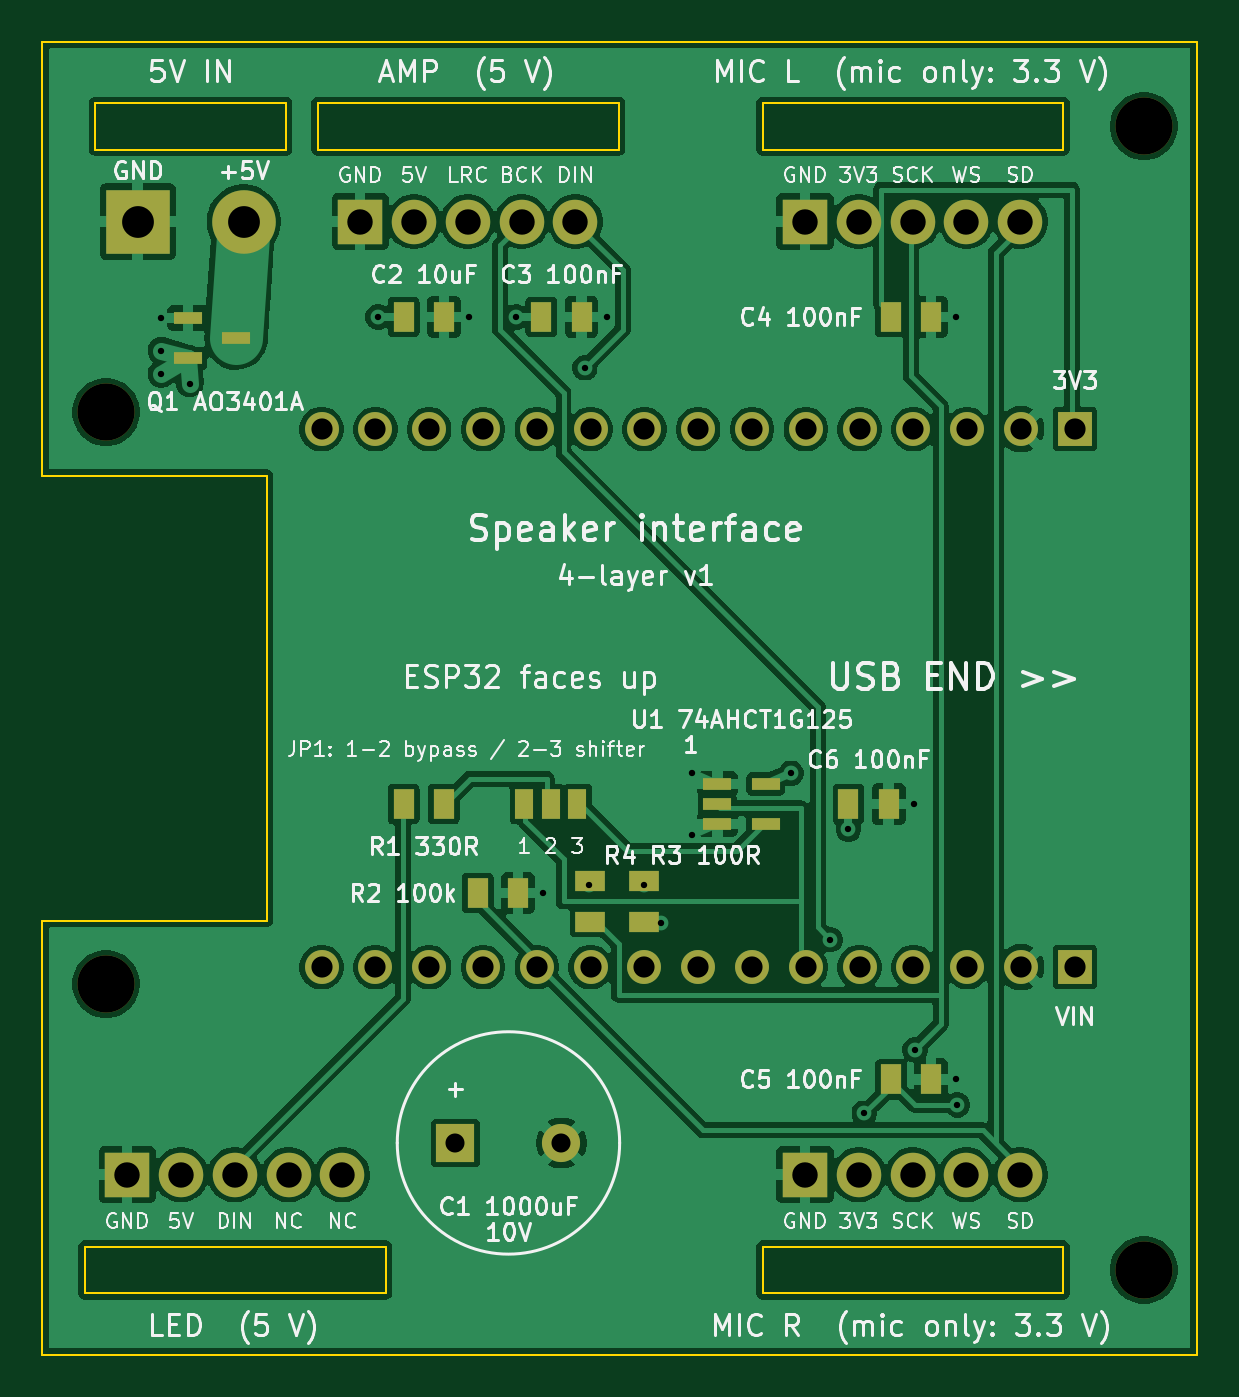
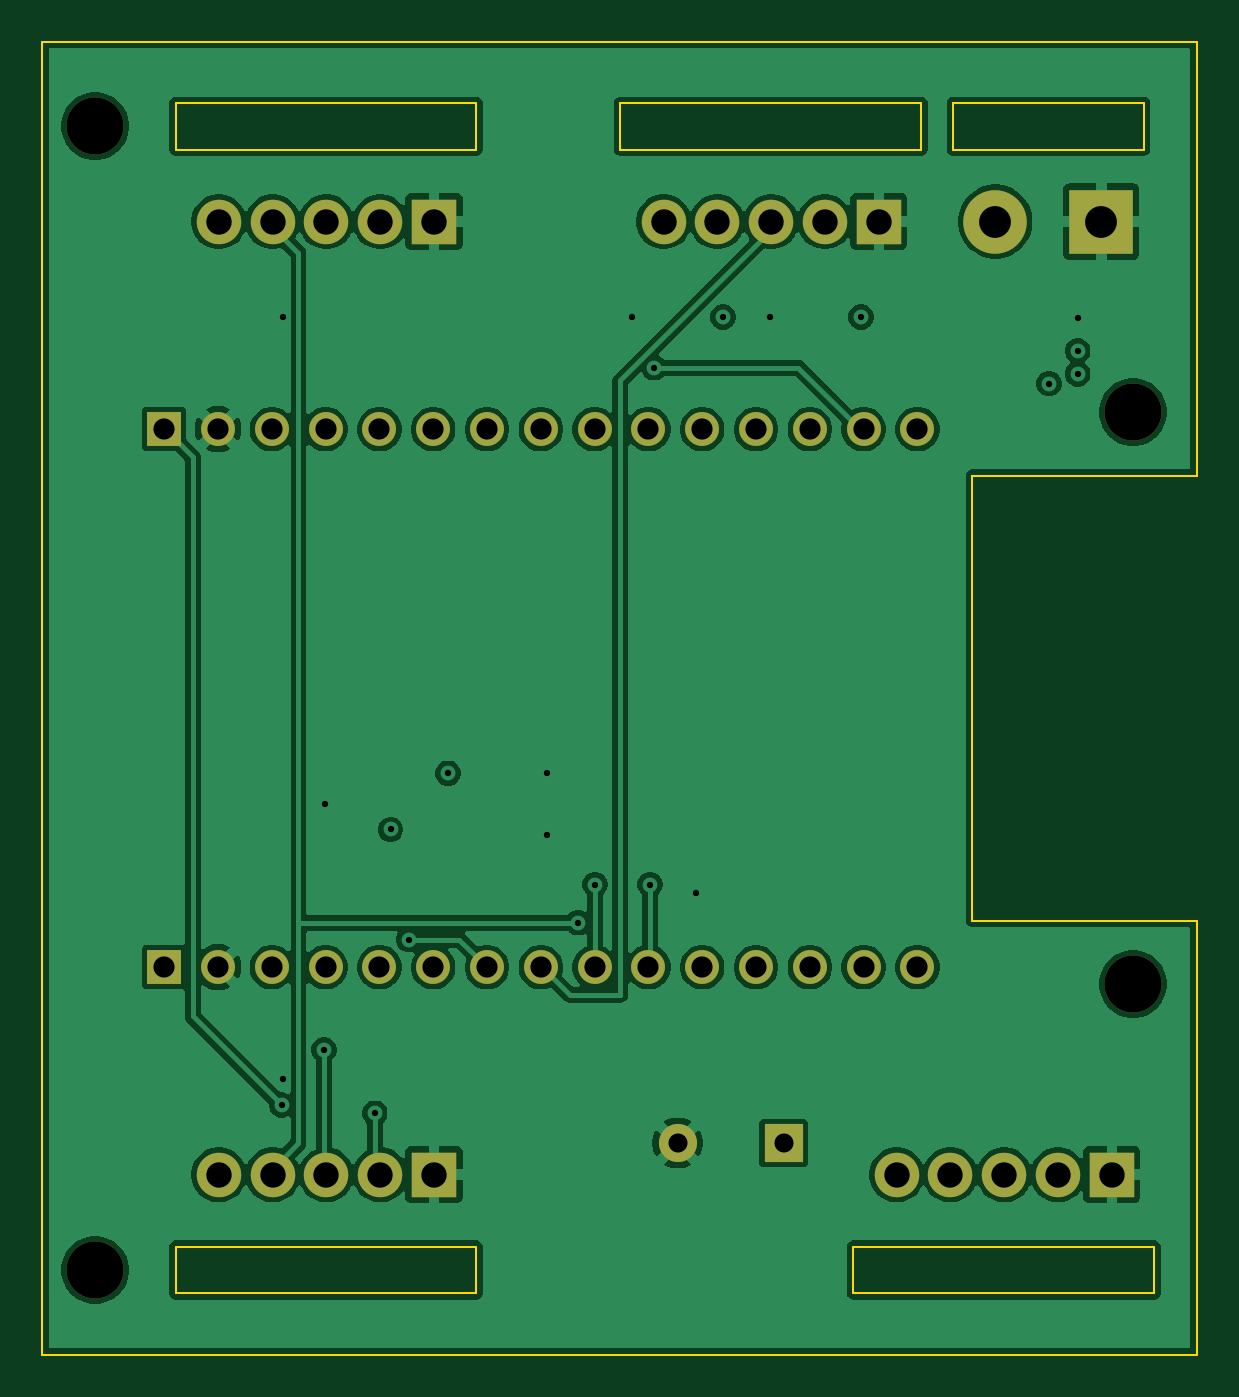
Circuit board: 12 layer files. Board 54.5 x 62.0 mm.
- bottom_copper: interface_board-B_Cu.gbr (99832 bytes)
- bottom_mask: interface_board-B_Mask.gbr (2443 bytes)
- bottom_silk: interface_board-B_Silkscreen.gbr (456 bytes)
- outline: interface_board-Edge_Cuts.gbr (1510 bytes)
- top_copper: interface_board-F_Cu.gbr (125269 bytes)
- top_mask: interface_board-F_Mask.gbr (3557 bytes)
- paste: interface_board-F_Paste.gbr (1559 bytes)
- top_silk: interface_board-F_Silkscreen.gbr (133995 bytes)
- inner_copper: interface_board-In1_Cu.gbr (97466 bytes)
- inner_copper: interface_board-In2_Cu.gbr (88533 bytes)
- drill: interface_board-NPTH.drl (385 bytes)
- drill: interface_board-PTH.drl (1709 bytes)

=== bottom_copper: interface_board-B_Cu.gbr (99832 bytes, source omitted) ===
=== bottom_mask: interface_board-B_Mask.gbr ===
%TF.GenerationSoftware,KiCad,Pcbnew,9.0.9*%
%TF.CreationDate,2026-11-04T08:55:46+00:00*%
%TF.ProjectId,interface_board,696e7465-7266-4616-9365-5f626f617264,1*%
%TF.SameCoordinates,Original*%
%TF.FileFunction,Soldermask,Bot*%
%TF.FilePolarity,Negative*%
%FSLAX46Y46*%
G04 Gerber Fmt 4.6, Leading zero omitted, Abs format (unit mm)*
G04 Created by KiCad (PCBNEW 9.0.9) date 2026-11-04 08:55:46*
%MOMM*%
%LPD*%
G01*
G04 APERTURE LIST*
%ADD10R,2.100000X2.100000*%
%ADD11C,2.100000*%
%ADD12R,3.000000X3.000000*%
%ADD13C,3.000000*%
%ADD14C,2.700000*%
%ADD15R,1.600000X1.600000*%
%ADD16C,1.600000*%
%ADD17R,1.800000X1.800000*%
%ADD18C,1.800000*%
G04 APERTURE END LIST*
D10*
%TO.C,J5*%
X104000000Y-77500000D03*
D11*
X106540000Y-77500000D03*
X109080000Y-77500000D03*
X111620000Y-77500000D03*
X114160000Y-77500000D03*
%TD*%
D12*
%TO.C,J7*%
X93500000Y-77500000D03*
D13*
X98500000Y-77500000D03*
%TD*%
D10*
%TO.C,J3*%
X125000000Y-77500000D03*
D11*
X127540000Y-77500000D03*
X130080000Y-77500000D03*
X132620000Y-77500000D03*
X135160000Y-77500000D03*
%TD*%
D14*
%TO.C,H1*%
X92000000Y-86500000D03*
%TD*%
D15*
%TO.C,J2*%
X137739000Y-87300000D03*
D16*
X135199000Y-87300000D03*
X132659000Y-87300000D03*
X130119000Y-87300000D03*
X127579000Y-87300000D03*
X125039000Y-87300000D03*
X122499000Y-87300000D03*
X119959000Y-87300000D03*
X117419000Y-87300000D03*
X114879000Y-87300000D03*
X112339000Y-87300000D03*
X109799000Y-87300000D03*
X107259000Y-87300000D03*
X104719000Y-87300000D03*
X102179000Y-87300000D03*
%TD*%
D14*
%TO.C,H2*%
X92000000Y-113500000D03*
%TD*%
D10*
%TO.C,J4*%
X125000000Y-122500000D03*
D11*
X127540000Y-122500000D03*
X130080000Y-122500000D03*
X132620000Y-122500000D03*
X135160000Y-122500000D03*
%TD*%
D15*
%TO.C,J1*%
X137739000Y-112700000D03*
D16*
X135199000Y-112700000D03*
X132659000Y-112700000D03*
X130119000Y-112700000D03*
X127579000Y-112700000D03*
X125039000Y-112700000D03*
X122499000Y-112700000D03*
X119959000Y-112700000D03*
X117419000Y-112700000D03*
X114879000Y-112700000D03*
X112339000Y-112700000D03*
X109799000Y-112700000D03*
X107259000Y-112700000D03*
X104719000Y-112700000D03*
X102179000Y-112700000D03*
%TD*%
D17*
%TO.C,C1*%
X108500000Y-121000000D03*
D18*
X113500000Y-121000000D03*
%TD*%
D14*
%TO.C,H4*%
X141000000Y-127000000D03*
%TD*%
D10*
%TO.C,J6*%
X93000000Y-122500000D03*
D11*
X95540000Y-122500000D03*
X98080000Y-122500000D03*
X100620000Y-122500000D03*
X103160000Y-122500000D03*
%TD*%
D14*
%TO.C,H3*%
X141000000Y-73000000D03*
%TD*%
M02*

=== bottom_silk: interface_board-B_Silkscreen.gbr ===
%TF.GenerationSoftware,KiCad,Pcbnew,9.0.9*%
%TF.CreationDate,2026-11-04T08:55:46+00:00*%
%TF.ProjectId,interface_board,696e7465-7266-4616-9365-5f626f617264,1*%
%TF.SameCoordinates,Original*%
%TF.FileFunction,Legend,Bot*%
%TF.FilePolarity,Positive*%
%FSLAX46Y46*%
G04 Gerber Fmt 4.6, Leading zero omitted, Abs format (unit mm)*
G04 Created by KiCad (PCBNEW 9.0.9) date 2026-11-04 08:55:46*
%MOMM*%
%LPD*%
G01*
G04 APERTURE LIST*
G04 APERTURE END LIST*
M02*

=== outline: interface_board-Edge_Cuts.gbr ===
%TF.GenerationSoftware,KiCad,Pcbnew,9.0.9*%
%TF.CreationDate,2026-11-04T08:55:46+00:00*%
%TF.ProjectId,interface_board,696e7465-7266-4616-9365-5f626f617264,1*%
%TF.SameCoordinates,Original*%
%TF.FileFunction,Profile,NP*%
%FSLAX46Y46*%
G04 Gerber Fmt 4.6, Leading zero omitted, Abs format (unit mm)*
G04 Created by KiCad (PCBNEW 9.0.9) date 2026-11-04 08:55:46*
%MOMM*%
%LPD*%
G01*
G04 APERTURE LIST*
%TA.AperFunction,Profile*%
%ADD10C,0.100000*%
%TD*%
G04 APERTURE END LIST*
D10*
X89000000Y-69000000D02*
X143500000Y-69000000D01*
X89000000Y-89500000D02*
X89000000Y-69000000D01*
X89000000Y-110500000D02*
X99600000Y-110500000D01*
X89000000Y-131000000D02*
X89000000Y-110500000D01*
X91000000Y-125900000D02*
X105200000Y-125900000D01*
X105200000Y-128100000D01*
X91000000Y-128100000D01*
X91000000Y-125900000D01*
X91500000Y-71900000D02*
X100500000Y-71900000D01*
X100500000Y-74100000D01*
X91500000Y-74100000D01*
X91500000Y-71900000D01*
X99600000Y-89500000D02*
X89000000Y-89500000D01*
X99600000Y-110500000D02*
X99600000Y-89500000D01*
X102000000Y-71900000D02*
X116200000Y-71900000D01*
X116200000Y-74100000D01*
X102000000Y-74100000D01*
X102000000Y-71900000D01*
X123000000Y-71900000D02*
X137200000Y-71900000D01*
X137200000Y-74100000D01*
X123000000Y-74100000D01*
X123000000Y-71900000D01*
X123000000Y-125900000D02*
X137200000Y-125900000D01*
X137200000Y-128100000D01*
X123000000Y-128100000D01*
X123000000Y-125900000D01*
X143500000Y-69000000D02*
X143500000Y-131000000D01*
X143500000Y-131000000D02*
X89000000Y-131000000D01*
M02*

=== top_copper: interface_board-F_Cu.gbr (125269 bytes, source omitted) ===
=== top_mask: interface_board-F_Mask.gbr ===
%TF.GenerationSoftware,KiCad,Pcbnew,9.0.9*%
%TF.CreationDate,2026-11-04T08:55:46+00:00*%
%TF.ProjectId,interface_board,696e7465-7266-4616-9365-5f626f617264,1*%
%TF.SameCoordinates,Original*%
%TF.FileFunction,Soldermask,Top*%
%TF.FilePolarity,Negative*%
%FSLAX46Y46*%
G04 Gerber Fmt 4.6, Leading zero omitted, Abs format (unit mm)*
G04 Created by KiCad (PCBNEW 9.0.9) date 2026-11-04 08:55:46*
%MOMM*%
%LPD*%
G01*
G04 APERTURE LIST*
%ADD10R,1.400000X1.000000*%
%ADD11R,2.100000X2.100000*%
%ADD12C,2.100000*%
%ADD13R,3.000000X3.000000*%
%ADD14C,3.000000*%
%ADD15C,2.700000*%
%ADD16R,0.900000X1.400000*%
%ADD17R,1.600000X1.600000*%
%ADD18C,1.600000*%
%ADD19R,1.000000X1.400000*%
%ADD20R,1.325000X0.600000*%
%ADD21R,1.800000X1.800000*%
%ADD22C,1.800000*%
G04 APERTURE END LIST*
D10*
%TO.C,R4*%
X114840000Y-108650000D03*
X114840000Y-110550000D03*
%TD*%
D11*
%TO.C,J5*%
X104000000Y-77500000D03*
D12*
X106540000Y-77500000D03*
X109080000Y-77500000D03*
X111620000Y-77500000D03*
X114160000Y-77500000D03*
%TD*%
D13*
%TO.C,J7*%
X93500000Y-77500000D03*
D14*
X98500000Y-77500000D03*
%TD*%
D11*
%TO.C,J3*%
X125000000Y-77500000D03*
D12*
X127540000Y-77500000D03*
X130080000Y-77500000D03*
X132620000Y-77500000D03*
X135160000Y-77500000D03*
%TD*%
D15*
%TO.C,H1*%
X92000000Y-86500000D03*
%TD*%
D16*
%TO.C,JP1*%
X111750000Y-105000000D03*
X113000000Y-105000000D03*
X114250000Y-105000000D03*
%TD*%
D17*
%TO.C,J2*%
X137739000Y-87300000D03*
D18*
X135199000Y-87300000D03*
X132659000Y-87300000D03*
X130119000Y-87300000D03*
X127579000Y-87300000D03*
X125039000Y-87300000D03*
X122499000Y-87300000D03*
X119959000Y-87300000D03*
X117419000Y-87300000D03*
X114879000Y-87300000D03*
X112339000Y-87300000D03*
X109799000Y-87300000D03*
X107259000Y-87300000D03*
X104719000Y-87300000D03*
X102179000Y-87300000D03*
%TD*%
D15*
%TO.C,H2*%
X92000000Y-113500000D03*
%TD*%
D11*
%TO.C,J4*%
X125000000Y-122500000D03*
D12*
X127540000Y-122500000D03*
X130080000Y-122500000D03*
X132620000Y-122500000D03*
X135160000Y-122500000D03*
%TD*%
D19*
%TO.C,C5*%
X129050000Y-118000000D03*
X130950000Y-118000000D03*
%TD*%
D20*
%TO.C,U1*%
X120862500Y-104050000D03*
X120862500Y-105000000D03*
X120862500Y-105950000D03*
X123137500Y-105950000D03*
X123137500Y-104050000D03*
%TD*%
D19*
%TO.C,C3*%
X112550000Y-82000000D03*
X114450000Y-82000000D03*
%TD*%
D17*
%TO.C,J1*%
X137739000Y-112700000D03*
D18*
X135199000Y-112700000D03*
X132659000Y-112700000D03*
X130119000Y-112700000D03*
X127579000Y-112700000D03*
X125039000Y-112700000D03*
X122499000Y-112700000D03*
X119959000Y-112700000D03*
X117419000Y-112700000D03*
X114879000Y-112700000D03*
X112339000Y-112700000D03*
X109799000Y-112700000D03*
X107259000Y-112700000D03*
X104719000Y-112700000D03*
X102179000Y-112700000D03*
%TD*%
D19*
%TO.C,R2*%
X109550000Y-109200000D03*
X111450000Y-109200000D03*
%TD*%
D10*
%TO.C,R3*%
X117380000Y-108650000D03*
X117380000Y-110550000D03*
%TD*%
D21*
%TO.C,C1*%
X108500000Y-121000000D03*
D22*
X113500000Y-121000000D03*
%TD*%
D15*
%TO.C,H4*%
X141000000Y-127000000D03*
%TD*%
D19*
%TO.C,C2*%
X106050000Y-82000000D03*
X107950000Y-82000000D03*
%TD*%
D20*
%TO.C,Q1*%
X95862500Y-82050000D03*
X95862500Y-83950000D03*
X98137500Y-83000000D03*
%TD*%
D19*
%TO.C,R1*%
X106050000Y-105000000D03*
X107950000Y-105000000D03*
%TD*%
D11*
%TO.C,J6*%
X93000000Y-122500000D03*
D12*
X95540000Y-122500000D03*
X98080000Y-122500000D03*
X100620000Y-122500000D03*
X103160000Y-122500000D03*
%TD*%
D19*
%TO.C,C4*%
X129050000Y-82000000D03*
X130950000Y-82000000D03*
%TD*%
%TO.C,C6*%
X127050000Y-105000000D03*
X128950000Y-105000000D03*
%TD*%
D15*
%TO.C,H3*%
X141000000Y-73000000D03*
%TD*%
M02*

=== paste: interface_board-F_Paste.gbr ===
%TF.GenerationSoftware,KiCad,Pcbnew,9.0.9*%
%TF.CreationDate,2026-11-04T08:55:46+00:00*%
%TF.ProjectId,interface_board,696e7465-7266-4616-9365-5f626f617264,1*%
%TF.SameCoordinates,Original*%
%TF.FileFunction,Paste,Top*%
%TF.FilePolarity,Positive*%
%FSLAX46Y46*%
G04 Gerber Fmt 4.6, Leading zero omitted, Abs format (unit mm)*
G04 Created by KiCad (PCBNEW 9.0.9) date 2026-11-04 08:55:46*
%MOMM*%
%LPD*%
G01*
G04 APERTURE LIST*
%ADD10R,1.400000X1.000000*%
%ADD11R,0.900000X1.400000*%
%ADD12R,1.000000X1.400000*%
%ADD13R,1.325000X0.600000*%
G04 APERTURE END LIST*
D10*
%TO.C,R4*%
X114840000Y-108650000D03*
X114840000Y-110550000D03*
%TD*%
D11*
%TO.C,JP1*%
X111750000Y-105000000D03*
X113000000Y-105000000D03*
X114250000Y-105000000D03*
%TD*%
D12*
%TO.C,C5*%
X129050000Y-118000000D03*
X130950000Y-118000000D03*
%TD*%
D13*
%TO.C,U1*%
X120862500Y-104050000D03*
X120862500Y-105000000D03*
X120862500Y-105950000D03*
X123137500Y-105950000D03*
X123137500Y-104050000D03*
%TD*%
D12*
%TO.C,C3*%
X112550000Y-82000000D03*
X114450000Y-82000000D03*
%TD*%
%TO.C,R2*%
X109550000Y-109200000D03*
X111450000Y-109200000D03*
%TD*%
D10*
%TO.C,R3*%
X117380000Y-108650000D03*
X117380000Y-110550000D03*
%TD*%
D12*
%TO.C,C2*%
X106050000Y-82000000D03*
X107950000Y-82000000D03*
%TD*%
D13*
%TO.C,Q1*%
X95862500Y-82050000D03*
X95862500Y-83950000D03*
X98137500Y-83000000D03*
%TD*%
D12*
%TO.C,R1*%
X106050000Y-105000000D03*
X107950000Y-105000000D03*
%TD*%
%TO.C,C4*%
X129050000Y-82000000D03*
X130950000Y-82000000D03*
%TD*%
%TO.C,C6*%
X127050000Y-105000000D03*
X128950000Y-105000000D03*
%TD*%
M02*

=== top_silk: interface_board-F_Silkscreen.gbr (133995 bytes, source omitted) ===
=== inner_copper: interface_board-In1_Cu.gbr (97466 bytes, source omitted) ===
=== inner_copper: interface_board-In2_Cu.gbr (88533 bytes, source omitted) ===
=== drill: interface_board-NPTH.drl ===
M48
; DRILL file {KiCad 9.0.9} date 2026-11-04T08:55:47+0000
; FORMAT={-:-/ absolute / metric / decimal}
; #@! TF.CreationDate,2026-11-04T08:55:47+00:00
; #@! TF.GenerationSoftware,Kicad,Pcbnew,9.0.9
; #@! TF.FileFunction,NonPlated,1,4,NPTH
FMAT,2
METRIC
; #@! TA.AperFunction,NonPlated,NPTH,ComponentDrill
T1C2.700
%
G90
G05
T1
X92.0Y-86.5
X92.0Y-113.5
X141.0Y-73.0
X141.0Y-127.0
M30

=== drill: interface_board-PTH.drl ===
M48
; DRILL file {KiCad 9.0.9} date 2026-11-04T08:55:47+0000
; FORMAT={-:-/ absolute / metric / decimal}
; #@! TF.CreationDate,2026-11-04T08:55:47+00:00
; #@! TF.GenerationSoftware,Kicad,Pcbnew,9.0.9
; #@! TF.FileFunction,Plated,1,4,PTH
FMAT,2
METRIC
; #@! TA.AperFunction,Plated,PTH,ViaDrill
T1C0.300
; #@! TA.AperFunction,Plated,PTH,ComponentDrill
T2C0.900
; #@! TA.AperFunction,Plated,PTH,ComponentDrill
T3C1.000
; #@! TA.AperFunction,Plated,PTH,ComponentDrill
T4C1.200
; #@! TA.AperFunction,Plated,PTH,ComponentDrill
T5C1.500
%
G90
G05
T1
X94.612Y-82.05
X94.612Y-83.6
X94.612Y-84.7
X95.962Y-85.15
X104.85Y-82.0
X109.15Y-82.0
X111.35Y-82.0
X112.65Y-109.2
X114.6Y-84.4
X114.8Y-108.8
X115.65Y-82.0
X117.4Y-108.8
X118.2Y-110.6
X119.662Y-103.55
X119.662Y-106.45
X124.337Y-103.55
X126.2Y-111.4
X127.05Y-106.2
X127.8Y-119.6
X130.15Y-105.0
X130.2Y-116.6
X132.15Y-82.0
X132.15Y-118.0
X132.2Y-119.2
T2
X108.5Y-121.0
X113.5Y-121.0
T3
X102.179Y-87.3
X102.179Y-112.7
X104.719Y-87.3
X104.719Y-112.7
X107.259Y-87.3
X107.259Y-112.7
X109.799Y-87.3
X109.799Y-112.7
X112.339Y-87.3
X112.339Y-112.7
X114.879Y-87.3
X114.879Y-112.7
X117.419Y-87.3
X117.419Y-112.7
X119.959Y-87.3
X119.959Y-112.7
X122.499Y-87.3
X122.499Y-112.7
X125.039Y-87.3
X125.039Y-112.7
X127.579Y-87.3
X127.579Y-112.7
X130.119Y-87.3
X130.119Y-112.7
X132.659Y-87.3
X132.659Y-112.7
X135.199Y-87.3
X135.199Y-112.7
X137.739Y-87.3
X137.739Y-112.7
T4
X93.0Y-122.5
X95.54Y-122.5
X98.08Y-122.5
X100.62Y-122.5
X103.16Y-122.5
X104.0Y-77.5
X106.54Y-77.5
X109.08Y-77.5
X111.62Y-77.5
X114.16Y-77.5
X125.0Y-77.5
X125.0Y-122.5
X127.54Y-77.5
X127.54Y-122.5
X130.08Y-77.5
X130.08Y-122.5
X132.62Y-77.5
X132.62Y-122.5
X135.16Y-77.5
X135.16Y-122.5
T5
X93.5Y-77.5
X98.5Y-77.5
M30
